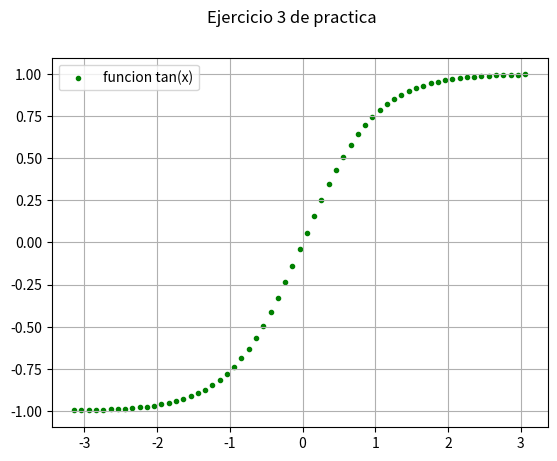

Reproduce this figure in Python.
# Matplotlib [Python]
# Ejercicios de práctica

# [redacted]
# Version: 2.0

# IMPORTANTE: NO borrar los comentarios
# que aparecen en verde con el hashtag "#"

# Ejercicios de matplotlib
import numpy as np
import matplotlib.pyplot as plt
from os import system
system('cls')


if __name__ == '__main__':
    print("Bienvenidos a otra clase de Inove con Python")
    print("Scatter Plot")

    # NOTA: aproveche los ejemplos "scatter_plot" de clase

    # Se desea graficar la función tanh para el siguiente
    # intervalor de valores de "X"
    x = np.arange(-np.pi, np.pi, 0.1)

    # Función y = tanh(x) --> tangente hiperbólica
    y = np.tanh(x)

    fig = plt.figure()
    fig.suptitle('Ejercicio 3 de practica')
    ax = fig.add_subplot()

    ax.scatter(x, y, c='green', label='funcion tan(x)', marker='.')
    ax.legend()
    ax.grid()
    # Alumno: Graficar la función utilizando "scatter"
    # utilizando "x" e "y" ya disponible

    # Colocar la leyenda y el label con el nombre de la función

    # Elegir un marker a elección

    # Crear acá su gráfico
    plt.show()
    print("terminamos")
